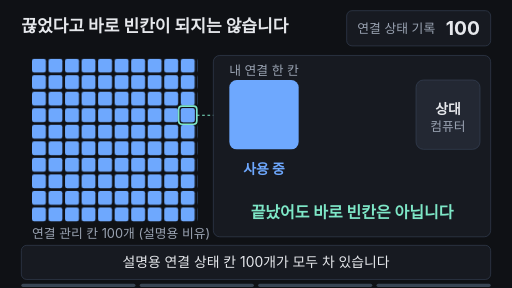
t = 0.00 s
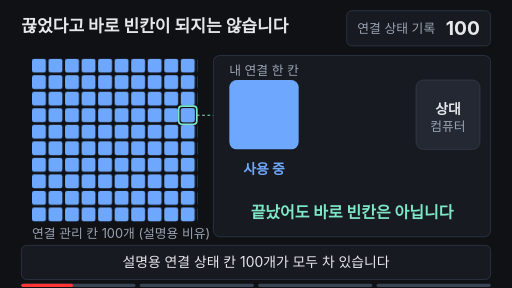
t = 1.67 s
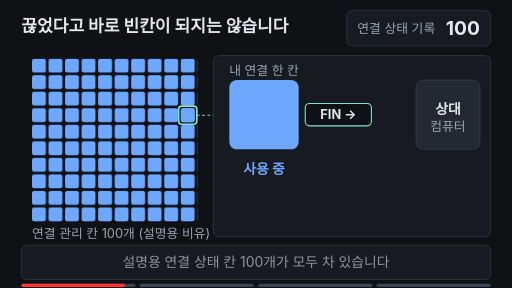
t = 3.33 s
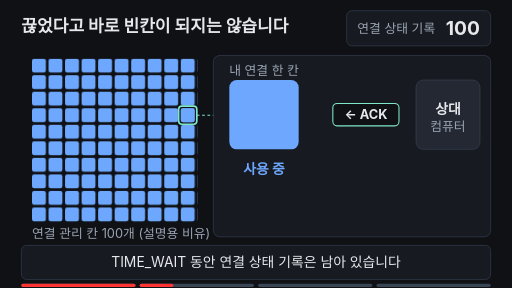
t = 5.00 s
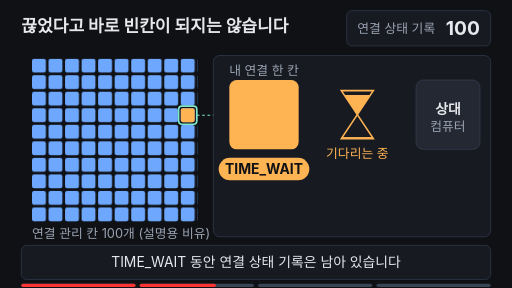
t = 6.67 s
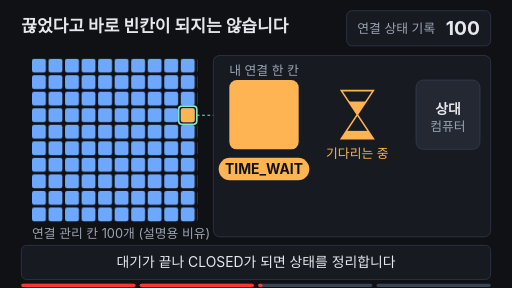
t = 8.33 s

The animated SVG that drew these frames (rendered in a browser with its animation timeline set to each time). Animation: 26 SMIL elements (animate=25,animateTransform=1); frames cover the first 8.33 s, repeats indefinitely.

<svg xmlns="http://www.w3.org/2000/svg" viewBox="0 0 960 540" width="960" height="540" font-family="-apple-system,'Apple SD Gothic Neo','Segoe UI',sans-serif">
<rect width="960" height="540" fill="#0f1115"/>
<defs>
  <pattern id="cell" patternUnits="userSpaceOnUse" x="60" y="110" width="31" height="31">
    <rect width="26" height="26" rx="4" fill="#6ea8fe"/>
  </pattern>
  <clipPath id="topTri"><polygon points="640,170 700,170 670,215"/></clipPath>
  <clipPath id="botTri"><polygon points="670,215 700,260 640,260"/></clipPath>
</defs>

<!-- 제목 -->
<text x="40" y="60" font-size="32" font-weight="700" fill="#e6e8ec">끊었다고 바로 빈칸이 되지는 않습니다</text>

<!-- 카운터 -->
<rect x="650" y="20" width="270" height="66" rx="10" fill="#171a21" stroke="#3d4b60"/>
<text x="670" y="62" font-size="24" fill="#9aa3b2">연결 상태 기록</text>
<g font-size="36" font-weight="700" text-anchor="end">
  <text x="900" y="66" fill="#e6e8ec">100
    <animate attributeName="opacity" values="1;1;0;0;1;1" keyTimes="0;.76;.78;.9;.91;1" dur="16s" repeatCount="indefinite"/>
  </text>
  <text x="900" y="66" fill="#7ee7c7" opacity="0">99
    <animate attributeName="opacity" values="0;0;1;1;0;0" keyTimes="0;.76;.78;.9;.91;1" dur="16s" repeatCount="indefinite"/>
  </text>
</g>

<!-- 소켓 100칸 격자 -->
<rect x="60" y="110" width="310" height="310" fill="url(#cell)"/>
<rect x="339" y="203" width="26" height="26" rx="4" fill="#6ea8fe">
  <animate attributeName="fill" values="#6ea8fe;#6ea8fe;#ffb454;#ffb454;#5a6475;#5a6475;#6ea8fe;#6ea8fe" keyTimes="0;.37;.39;.73;.75;.88;.9;1" dur="16s" repeatCount="indefinite"/>
</rect>
<rect x="335" y="199" width="34" height="34" rx="6" fill="none" stroke="#7ee7c7" stroke-width="3"/>
<line x1="369" y1="216" x2="430" y2="216" stroke="#7ee7c7" stroke-width="2" stroke-dasharray="5 5"/>
<text x="60" y="447" font-size="24" fill="#9aa3b2">연결 관리 칸 100개 (설명용 비유)</text>

<!-- 확대 패널 -->
<rect x="400" y="104" width="520" height="340" rx="12" fill="#171a21" stroke="#3d4b60"/>
<text x="495" y="140" font-size="24" fill="#9aa3b2" text-anchor="middle">내 연결 한 칸</text>
<rect x="430" y="150" width="130" height="130" rx="14" fill="#6ea8fe">
  <animate attributeName="fill" values="#6ea8fe;#6ea8fe;#ffb454;#ffb454;#5a6475;#5a6475;#6ea8fe;#6ea8fe" keyTimes="0;.37;.39;.73;.75;.88;.9;1" dur="16s" repeatCount="indefinite"/>
</rect>
<rect x="780" y="150" width="120" height="130" rx="14" fill="#232833" stroke="#3d4b60"/>
<text x="840" y="214" font-size="26" font-weight="700" fill="#e6e8ec" text-anchor="middle">상대</text>
<text x="840" y="246" font-size="24" fill="#9aa3b2" text-anchor="middle">컴퓨터</text>

<!-- 상태 이름표 -->
<g font-size="26" font-weight="700" text-anchor="middle">
  <text x="495" y="326" fill="#6ea8fe">사용 중
    <animate attributeName="opacity" values="1;1;0;0;1;1" keyTimes="0;.37;.39;.89;.91;1" dur="16s" repeatCount="indefinite"/>
  </text>
  <g opacity="0">
    <rect x="410" y="296" width="170" height="42" rx="21" fill="#ffb454"/>
    <text x="495" y="326" fill="#0f1115">TIME_WAIT</text>
    <animate attributeName="opacity" values="0;0;1;1;0;0" keyTimes="0;.37;.39;.72;.74;1" dur="16s" repeatCount="indefinite"/>
  </g>
  <text x="495" y="326" fill="#9aa3b2" opacity="0">CLOSED
    <animate attributeName="opacity" values="0;0;1;1;0;0" keyTimes="0;.73;.75;.88;.9;1" dur="16s" repeatCount="indefinite"/>
  </text>
</g>

<!-- 모래시계 -->
<g opacity="0">
  <animate attributeName="opacity" values="0;0;1;1;0;0" keyTimes="0;.37;.39;.73;.75;1" dur="16s" repeatCount="indefinite"/>
  <rect x="640" y="175" width="60" height="40" fill="#ffb454" clip-path="url(#topTri)">
    <animate attributeName="y" values="175;175;215;215" keyTimes="0;.39;.73;1" dur="16s" repeatCount="indefinite"/>
    <animate attributeName="height" values="40;40;0;0" keyTimes="0;.39;.73;1" dur="16s" repeatCount="indefinite"/>
  </rect>
  <rect x="640" y="260" width="60" height="0" fill="#ffb454" clip-path="url(#botTri)">
    <animate attributeName="y" values="260;260;222;222" keyTimes="0;.39;.73;1" dur="16s" repeatCount="indefinite"/>
    <animate attributeName="height" values="0;0;38;38" keyTimes="0;.39;.73;1" dur="16s" repeatCount="indefinite"/>
  </rect>
  <polygon points="640,170 700,170 670,215" fill="none" stroke="#ffb454" stroke-width="3"/>
  <polygon points="670,215 700,260 640,260" fill="none" stroke="#ffb454" stroke-width="3"/>
  <text x="670" y="296" font-size="24" fill="#ffb454" text-anchor="middle">기다리는 중</text>
</g>

<!-- 오가는 패킷 (FIN → / ← ACK / ← 새 연결) -->
<g opacity="0">
  <animateTransform attributeName="transform" type="translate" values="625 215;625 215;715 215;715 215;625 215;715 215;625 215;625 215" keyTimes="0;.2;.28;.29;.36;.83;.9;1" dur="16s" repeatCount="indefinite"/>
  <animate attributeName="opacity" values="0;0;1;1;0;0;1;1;0;0" keyTimes="0;.195;.205;.36;.37;.825;.835;.9;.915;1" dur="16s" repeatCount="indefinite"/>
  <rect x="-62" y="-21" width="124" height="42" rx="8" fill="#0f1115" stroke="#7ee7c7" stroke-width="2"/>
  <g font-size="24" font-weight="700" text-anchor="middle" fill="#e6e8ec">
    <text y="9">FIN →<animate attributeName="opacity" values="1;0" keyTimes="0;.285" calcMode="discrete" dur="16s" repeatCount="indefinite"/></text>
    <text y="9" opacity="0">← ACK<animate attributeName="opacity" values="0;1;0" keyTimes="0;.285;.6" calcMode="discrete" dur="16s" repeatCount="indefinite"/></text>
    <text y="9" opacity="0" fill="#7ee7c7">← 새 연결<animate attributeName="opacity" values="0;1" keyTimes="0;.6" calcMode="discrete" dur="16s" repeatCount="indefinite"/></text>
  </g>
</g>

<!-- 결론 한 줄 -->
<text x="660" y="408" font-size="30" font-weight="700" fill="#7ee7c7" text-anchor="middle">끝났어도 바로 빈칸은 아닙니다
  <animate attributeName="opacity" values="1;1;0;0;1;1" keyTimes="0;.18;.2;.82;.85;1" dur="16s" repeatCount="indefinite"/>
</text>

<!-- 자막 바 -->
<rect x="40" y="460" width="880" height="64" rx="10" fill="#171a21" stroke="#3d4b60"/>
<g font-size="26" fill="#e6e8ec" text-anchor="middle">
  <text x="480" y="501">설명용 연결 상태 칸 100개가 모두 차 있습니다
    <animate attributeName="opacity" values="1;1;0;0;1;1" keyTimes="0;.2;.22;.97;.99;1" dur="16s" repeatCount="indefinite"/>
  </text>
  <text x="480" y="501" opacity="0">TIME_WAIT 동안 연결 상태 기록은 남아 있습니다
    <animate attributeName="opacity" values="0;0;1;1;0;0" keyTimes="0;.22;.24;.48;.5;1" dur="16s" repeatCount="indefinite"/>
  </text>
  <text x="480" y="501" opacity="0">대기가 끝나 CLOSED가 되면 상태를 정리합니다
    <animate attributeName="opacity" values="0;0;1;1;0;0" keyTimes="0;.5;.52;.76;.78;1" dur="16s" repeatCount="indefinite"/>
  </text>
  <text x="480" y="501" opacity="0">정리한 자리에 새 연결의 상태를 기록할 수 있습니다
    <animate attributeName="opacity" values="0;0;1;1;0;0" keyTimes="0;.78;.8;.95;.97;1" dur="16s" repeatCount="indefinite"/>
  </text>
</g>

<g aria-label="재생 진행 막대" data-stage-count="4"><g class="progress-segment" data-stage="1"><rect x="40" y="532" width="214" height="6" rx="3" fill="#394554"/><rect x="40" y="532" width="0" height="6" rx="3" fill="#ff3434"><animate attributeName="width" values="0;214;214" keyTimes="0;0.230000;1" dur="16s" repeatCount="indefinite"/></rect></g><g class="progress-segment" data-stage="2"><rect x="262" y="532" width="214" height="6" rx="3" fill="#394554"/><rect x="262" y="532" width="0" height="6" rx="3" fill="#ff3434"><animate attributeName="width" values="0;0;214;214" keyTimes="0;0.230000;0.510000;1" dur="16s" repeatCount="indefinite"/></rect></g><g class="progress-segment" data-stage="3"><rect x="484" y="532" width="214" height="6" rx="3" fill="#394554"/><rect x="484" y="532" width="0" height="6" rx="3" fill="#ff3434"><animate attributeName="width" values="0;0;214;214" keyTimes="0;0.510000;0.790000;1" dur="16s" repeatCount="indefinite"/></rect></g><g class="progress-segment" data-stage="4"><rect x="706" y="532" width="214" height="6" rx="3" fill="#394554"/><rect x="706" y="532" width="0" height="6" rx="3" fill="#ff3434"><animate attributeName="width" values="0;0;214" keyTimes="0;0.790000;1" dur="16s" repeatCount="indefinite"/></rect></g></g></svg>
